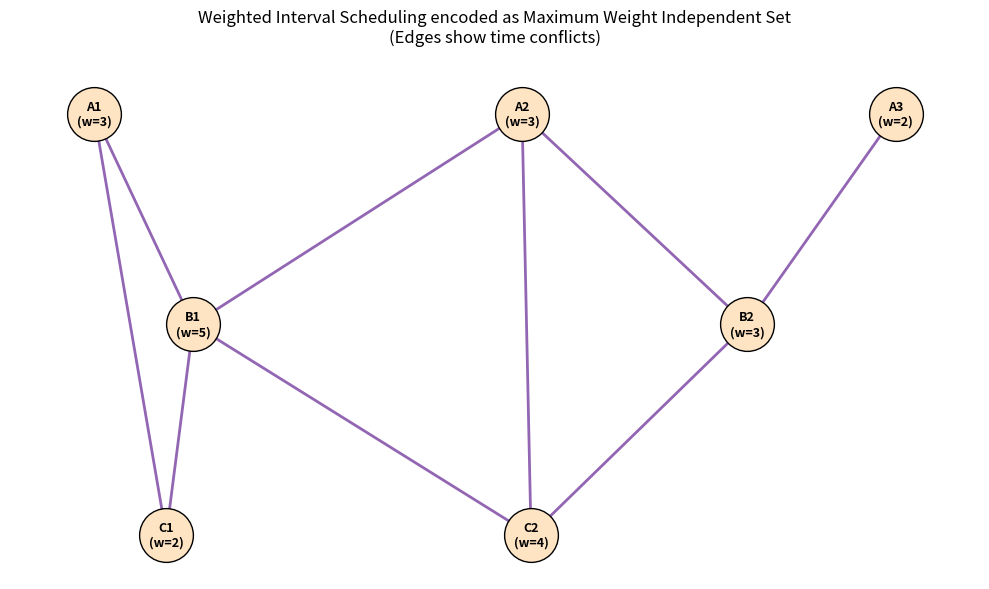

Generate this figure with matplotlib:
from itertools import combinations
import matplotlib.pyplot as plt
import networkx as nx

# 1. Define intervals by approximating coordinates (start, end) and adding weights
# Format: 'Label': (start, end, weight, row_index)
intervals = {
    "A1": (0.0, 3.0, 3, 3),
    "A2": (4.5, 8.0, 3, 3),
    "A3": (9.3, 11.5, 2, 3),
    
    "B1": (0.0, 5.2, 5, 2),
    "B2": (7.3, 10.2, 3, 2),
    
    "C1": (1.0, 3.6, 2, 1),
    "C2": (4.5, 8.2, 4, 1)
}

# 2. Build the Weighted Conflict Graph
G_weighted = nx.Graph()

# Add nodes with their respective weights
for node, data in intervals.items():
    G_weighted.add_node(node, weight=data[2])

# Add an edge if two intervals overlap
keys = list(intervals.keys())
for i in range(len(keys)):
    for j in range(i + 1, len(keys)):
        u, v = keys[i], keys[j]
        start_u, end_u, weight_u, _ = intervals[u]
        start_v, end_v, weight_v, _ = intervals[v]
        
        # Intersection logic: Max of starts < Min of ends
        if max(start_u, start_v) < min(end_u, end_v):
            G_weighted.add_edge(u, v)

# 3. Visualize the Graph Structure (Headless-safe generation)
labels = {node: f"{node}\n(w={data[2]})" for node, data in intervals.items()}
pos = {node: ((data[0] + data[1]) / 2, data[3]) for node, data in intervals.items()}

fig, ax = plt.subplots(figsize=(10, 6))
ax.set_title("Weighted Interval Scheduling encoded as Maximum Weight Independent Set\n(Edges show time conflicts)", fontsize=12, pad=20)

nx.draw_networkx_nodes(G_weighted, pos, node_size=1500, node_color='bisque', edgecolors='black', ax=ax)
nx.draw_networkx_labels(G_weighted, pos, labels=labels, font_size=9, font_weight='bold', ax=ax)
nx.draw_networkx_edges(G_weighted, pos, width=2.0, edge_color='indigo', alpha=0.6, ax=ax)

ax.axis('off')
fig.tight_layout()

# Save once using explicit figure handle
output_path = "independent_set_graph_C.png"
fig.savefig(output_path, dpi=300, bbox_inches='tight')
print(f"Graph successfully generated and saved to: {output_path}")

plt.close(fig)

# 4. Find Maximum Weight Independent Set (Brute force calculation for verification)
def find_mwis(graph):
    best_weight = 0
    best_set = []
    nodes = list(graph.nodes())
    
    for r in range(len(nodes) + 1):
        for subset in combinations(nodes, r):
            is_independent = True
            for u, v in combinations(subset, 2):
                if graph.has_edge(u, v):
                    is_independent = False
                    break
            if is_independent:
                current_weight = sum(graph.nodes[node]['weight'] for node in subset)
                if current_weight > best_weight:
                    best_weight = current_weight
                    best_set = subset
    return best_set, best_weight

mwis_set, mwis_weight = find_mwis(G_weighted)
print(f"Optimal Schedule (Maximum Weight Independent Set): {sorted(list(mwis_set))}")
print(f"Maximum possible total weight (profit): {mwis_weight}")
